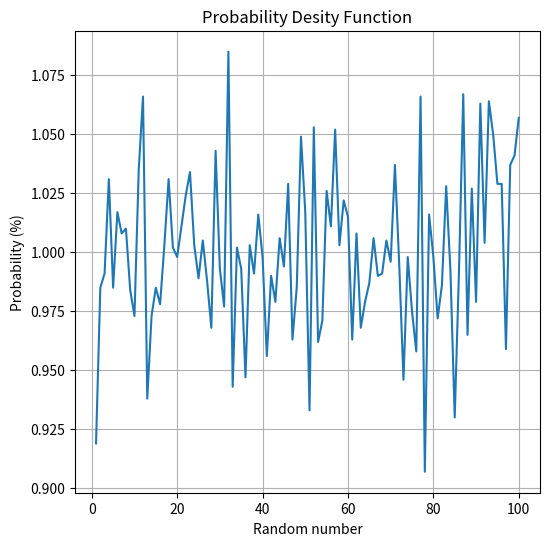

This chart was generated by the following Python code:
import time
import os
import matplotlib.pyplot as plt

class Random:
    
    def __init__(self, seed=None, weight=1664525, bias=1013904223, m=2**23) -> None:
        self.__weight = weight
        self.__bias = bias
        self.__m = m
        
        if seed is None:
            self.x0 = time.time() + 30000*os.getpid() + 12345678
        else:
            self.x0 = seed
    
        self.__x1 = (self.__weight*self.x0 + self.__bias) % self.__m
        
    def randint(self, range=None) -> int:
        self.__x1 = (self.__weight*self.__x1 + self.__bias) % self.__m
        
        if range is None:
            return self.__x1
        else:
            scalar = self.__x1 / (self.__m - 1)
            return int(scalar*(range[-1] - range[0]) + range[0])
        
    def rand(self, range=None) -> int:
        self.__x1 = (self.__weight*self.__x1 + self.__bias) % self.__m
        
        if range is None:
            return self.__x1
        else:
            scalar = self.__x1 / (self.__m - 1)
            return scalar*(range[-1] - range[0]) + range[0]
    
if __name__ == '__main__':
    
    def testRandomInt():
        random_generator = Random()
        
        ls = []
        for i in range(0, 100001):
            ls.append(random_generator.randint([1, 101]))
        
        ref = [n for n in range(1, 101)]
        element_counts = {num: ls.count(num) for num in ref}
        
        ls_len = len(ls)
        
        # for num, count in element_counts.items():
        #     print(f"Frequent of {num:>3}: {count:>6} || Probability of it: {100 * count / ls_len:>10.6f}%")
    
        probabilities = [100*count / ls_len for num, count in element_counts.items()]
    
        plt.figure(num='Figure 1', figsize=(6, 6))
        plt.plot(ref, probabilities)
        plt.xlabel('Random number')
        plt.ylabel('Probability (%)')
        plt.title('Probability Desity Function')
        plt.grid(True)
        plt.show()

    testRandomInt()